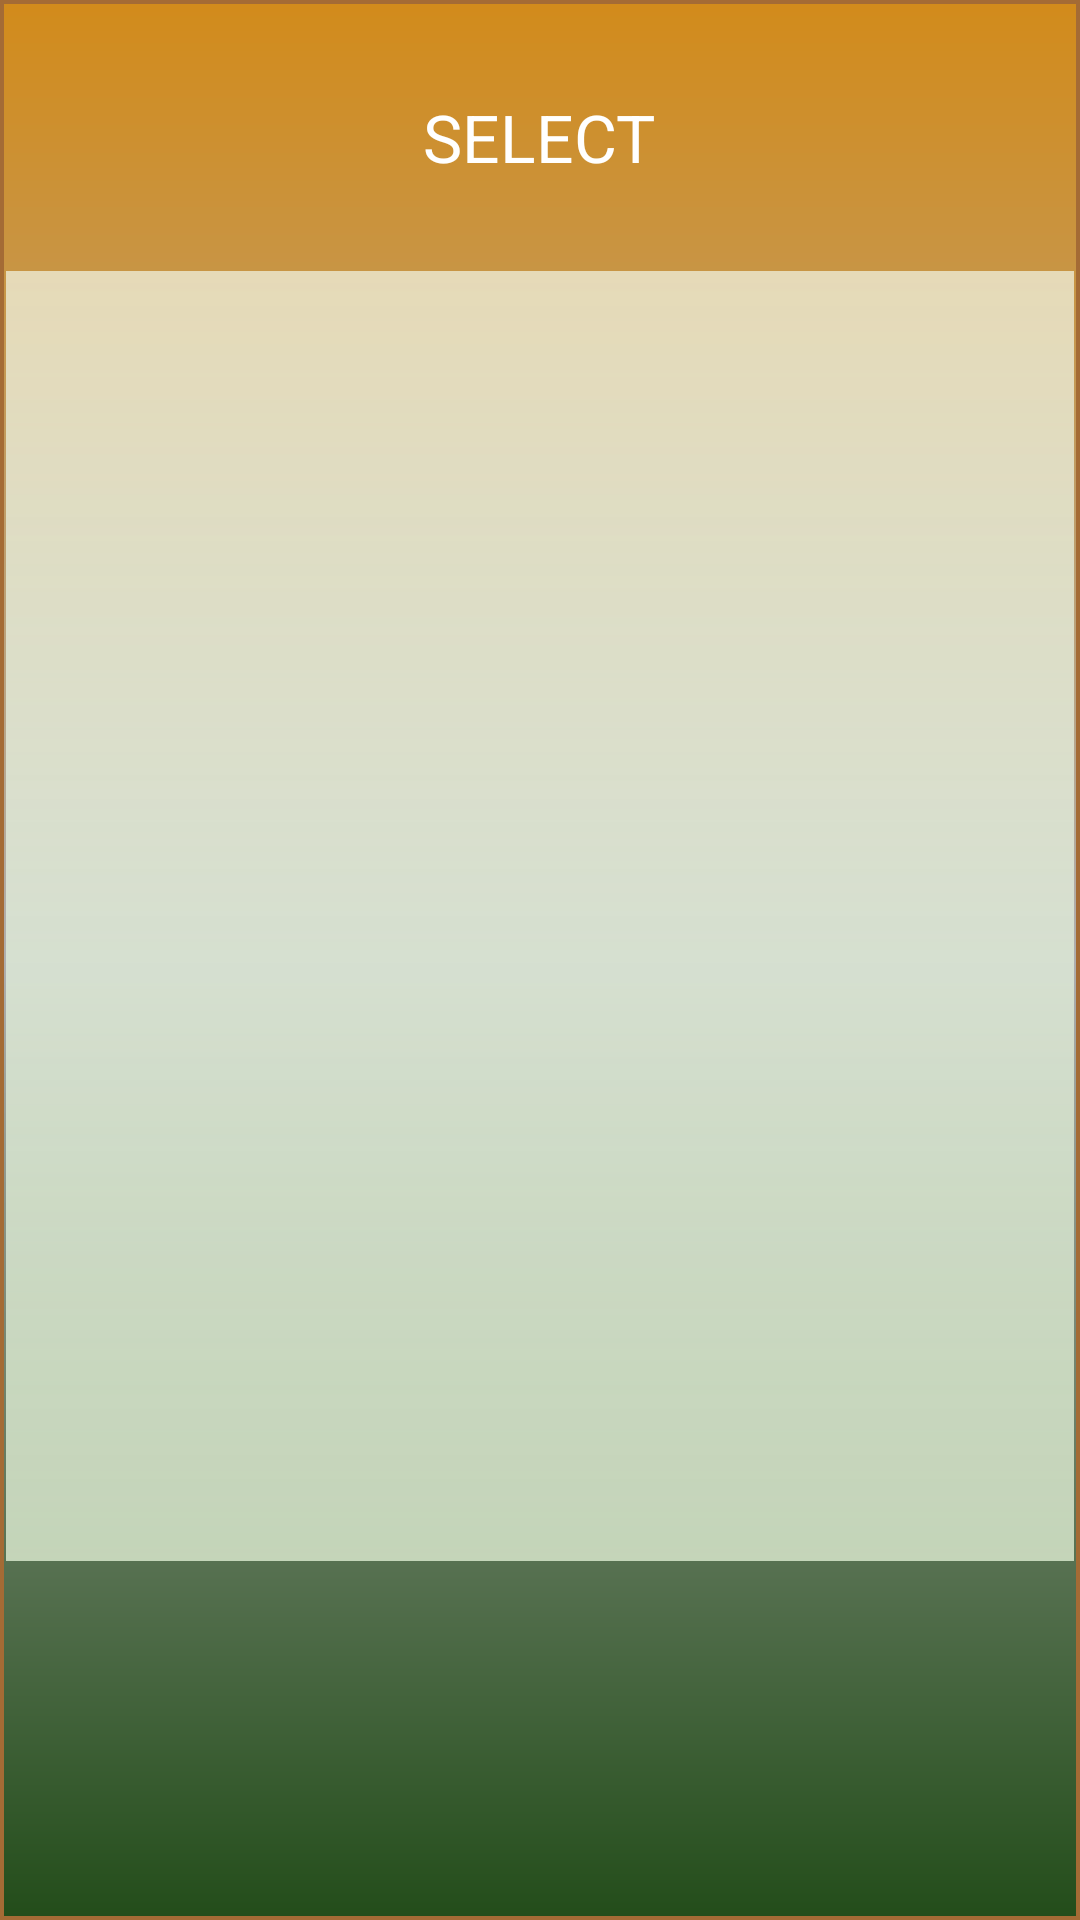

Produce the Android XML layout that renders to this screen, including the resource entries it uses.
<!-- AndroidManifest.xml: application theme AppTheme -->
<!-- res/layout/activity_saved_budgets.xml -->
<?xml version="1.0" encoding="utf-8"?>
<RelativeLayout xmlns:android="http://schemas.android.com/apk/res/android"
    xmlns:tools="http://schemas.android.com/tools"
    android:layout_width="match_parent"
    android:layout_height="match_parent"
    tools:context="com.example.dell.myapplicationsms_1.SavedBudgets">
    <ScrollView
        android:layout_width="match_parent"
        android:layout_height="match_parent"
        android:id="@+id/scrollView3"
        android:layout_alignParentLeft="true"
        android:layout_alignParentStart="true"
        android:background="@drawable/backgrnd"
        android:fillViewport="false">


        <LinearLayout
            android:orientation="vertical"
            android:layout_width="match_parent"
            android:layout_height="match_parent">


            <LinearLayout
                android:orientation="vertical"
                android:layout_width="match_parent"
                android:layout_height="wrap_content">

                <TextView
                    android:layout_width="wrap_content"
                    android:layout_height="wrap_content"
                    android:textAppearance="?android:attr/textAppearanceLarge"
                    android:text="SELECT"
                    android:id="@+id/textView17"
                    android:layout_gravity="center_horizontal"
                    android:padding="30dp" />
            </LinearLayout>

            <LinearLayout
                android:orientation="vertical"
                android:layout_width="match_parent"
                android:layout_height="wrap_content" >

                <ListView
                    android:layout_width="match_parent"
                    android:layout_height="430dp"
                    android:id="@+id/listView_saved_budgets"
                    android:background="@drawable/listview1"
                    android:layout_gravity="center_horizontal" />
            </LinearLayout>
        </LinearLayout>
    </ScrollView>

</RelativeLayout>
<!-- resources referenced by this layout -->
<resources>
  <!-- drawable backgrnd (drawable) -->
  <?xml version="1.0" encoding="utf-8"?>
  <shape xmlns:android="http://schemas.android.com/apk/res/android"
      android:shape="rectangle">
  
      <corners
          android:bottomLeftRadius="0dp"
          android:bottomRightRadius="0dp"
          android:topLeftRadius="0dp"
          android:topRightRadius="0dp"/>
  
      <padding
          android:bottom="10dp"
          android:left="2dp"
          android:right="2dp"
          android:top="1dp"
          />
  
      <stroke
          android:width="1.2dp"
          android:color="#a46b35"/>
  
      <gradient
          android:angle="270"
          android:startColor="#d28b1b"
          android:centerColor="#afaeae"
          android:endColor="#234d1a"
  
          />
  
  </shape>
  <!-- drawable listview1 (drawable) -->
  <?xml version="1.0" encoding="utf-8"?>
  <shape xmlns:android="http://schemas.android.com/apk/res/android"
      android:shape="rectangle">
  
      <corners
          android:bottomLeftRadius="0dp"
          android:bottomRightRadius="0dp"
          android:topLeftRadius="0dp"
          android:topRightRadius="0dp"/>
  
      <padding
          android:bottom="0.5dp"
          android:left="0.2dp"
          android:right="0.2dp"
  
          />
  
  
      <gradient
          android:angle="270"
          android:startColor="#a5f5fff5"
          android:endColor="#dcd5e4c9"/>
  
  
  </shape>
  <style name="AppTheme" parent="Theme.AppCompat.NoActionBar">
          
  
          <item name="colorPrimary">@color/colorPrimary</item>
          <item name="colorPrimaryDark">@color/colorPrimaryDark</item>
          <item name="colorAccent">@color/colorAccent</item>
      </style>
  <color name="colorPrimary">#3F51B5</color>
  <color name="colorPrimaryDark">#303F9F</color>
  <color name="colorAccent">#3a0303</color>
</resources>
